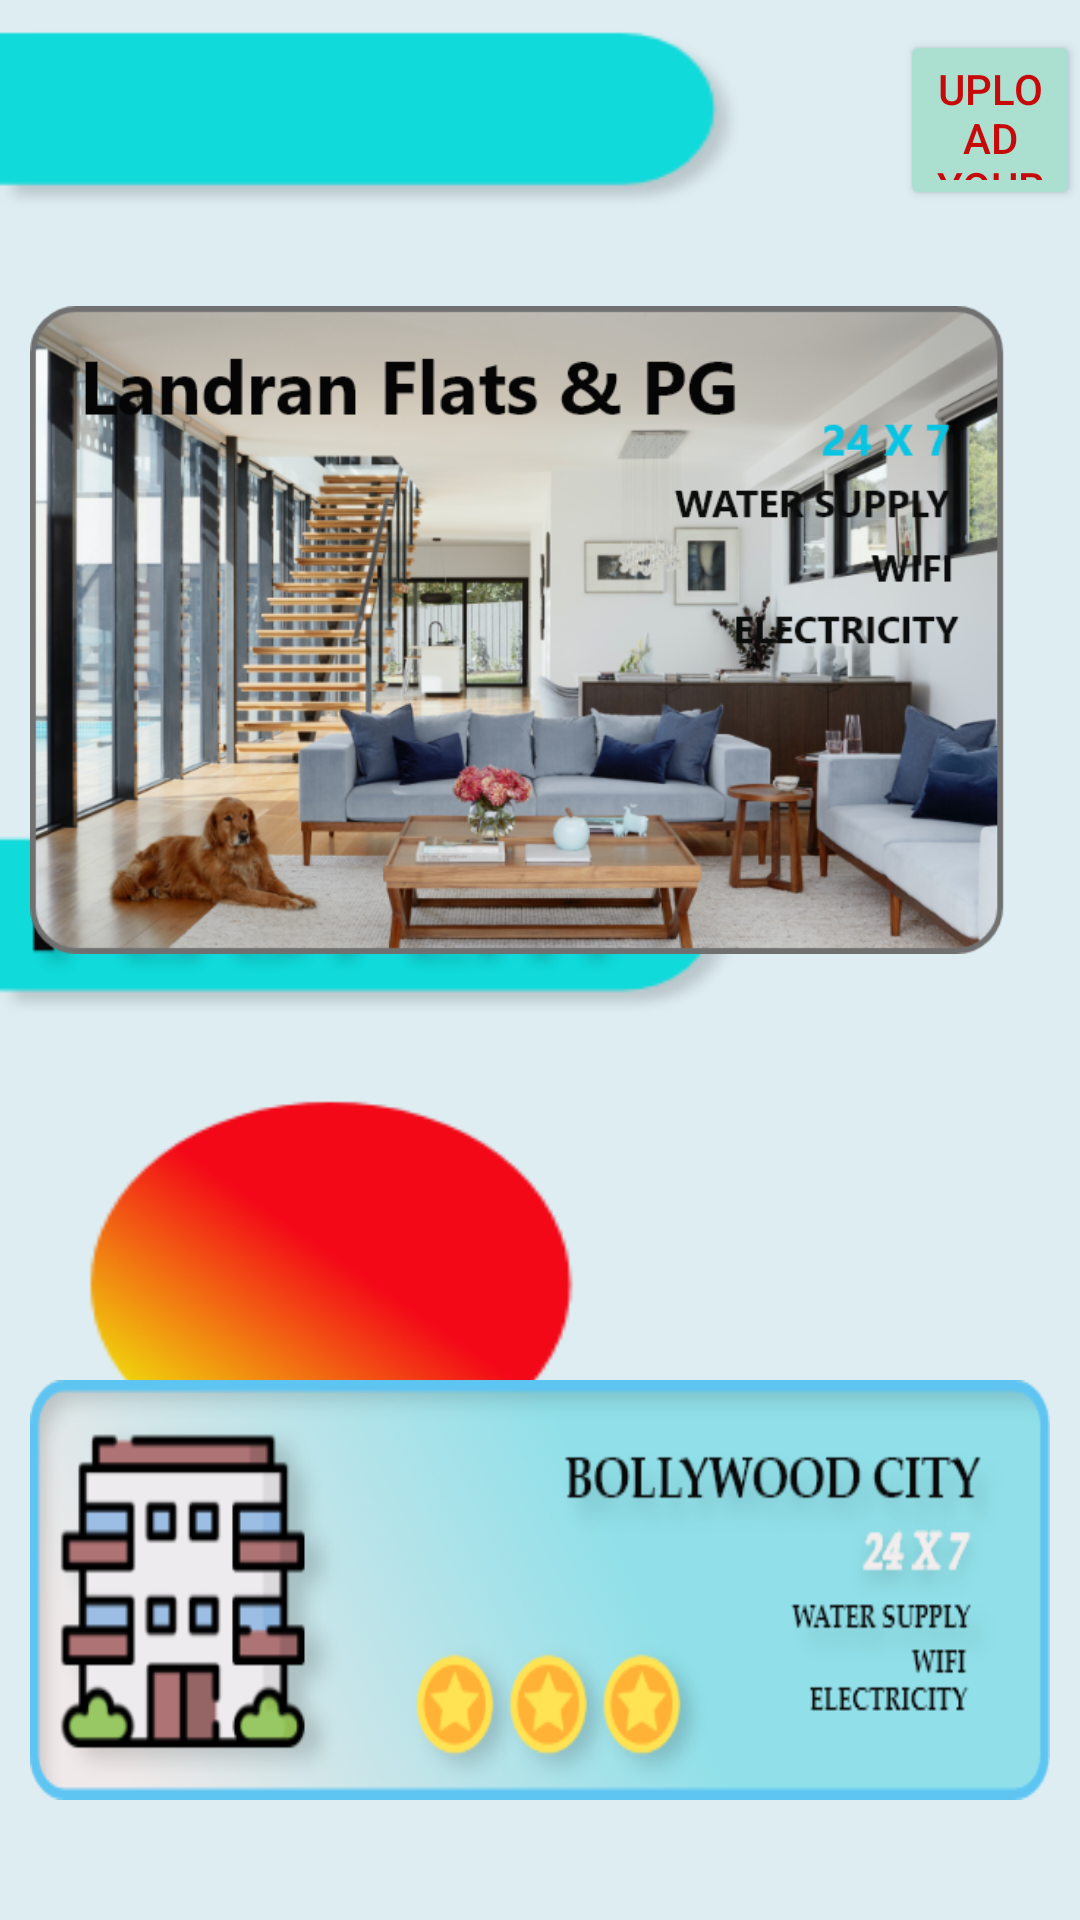

Produce the Android XML layout that renders to this screen, including the resource entries it uses.
<!-- AndroidManifest.xml: application theme Theme.PGAPP -->
<!-- res/layout/main_page.xml -->
<?xml version="1.0" encoding="utf-8"?>

<RelativeLayout
    xmlns:android="http://schemas.android.com/apk/res/android" android:layout_width="match_parent"
    android:layout_height="match_parent"
    android:background="@drawable/mainpage">



   <Button
       android:layout_width="100dp"
       android:layout_height="60dp"
       android:text="Upload your PG"
       android:textColor="#C60909"
       android:id="@+id/btn_et"
       android:backgroundTint="#ABDFD0"
       android:layout_marginLeft="300dp"

       android:layout_marginTop="10dp"
       />

   <ViewFlipper
       android:layout_width="match_parent"
       android:layout_height="240dp"
       android:flipInterval="1500"
       android:autoStart="true"
       android:layout_marginTop="90dp"
       android:inAnimation="@android:anim/slide_in_left"
       android:layout_marginLeft="10dp"
       android:layout_marginRight="10dp"
      >

      <ImageView
          android:contentDescription="@string/image1"
          android:layout_width="match_parent"
          android:layout_height="wrap_content"
          android:src="@drawable/image1"/>


      <ImageView
          android:contentDescription="@string/image2"
          android:layout_width="match_parent"
          android:layout_height="wrap_content"
          android:src="@drawable/image2"/>


      <ImageView
          android:layout_width="match_parent"
          android:layout_height="wrap_content"
          android:src="@drawable/image4"/>



   </ViewFlipper>

   <ViewFlipper
       android:id="@+id/viewflipper1"
       android:layout_width="match_parent"
       android:layout_height="140dp"
       android:inAnimation="@anim/nav_default_pop_enter_anim"
       android:layout_marginLeft="10dp"
       android:layout_marginRight="10dp"
       android:layout_marginTop="460dp"
       android:flipInterval="1000"
       android:autoStart="true">


<ImageButton
    android:id="@+id/image12"
    android:layout_width="match_parent"
    android:layout_height="wrap_content"
   android:background="@drawable/advertise"
   />


      <ImageButton

          android:id="@+id/image13"
          android:layout_width="match_parent"
          android:layout_height="wrap_content"
         android:background="@drawable/adver4"
         />



   </ViewFlipper>








   <ViewFlipper
       android:layout_below="@id/viewflipper1"
       android:layout_width="match_parent"
       android:layout_height="150dp"
       android:inAnimation="@anim/nav_default_exit_anim"

       android:layout_marginLeft="10dp"
       android:layout_marginRight="10dp"
       android:layout_marginTop="80dp"
       android:flipInterval="1000"
       android:autoStart="true">


      <ImageButton
          android:id="@+id/image14"
          android:layout_width="match_parent"
          android:layout_height="wrap_content"
          android:background="@drawable/advertise2"
          />


      <ImageButton

          android:id="@+id/image15"
          android:layout_width="match_parent"
          android:layout_height="wrap_content"
          android:background="@drawable/advert3"
          />



   </ViewFlipper>












</RelativeLayout>
<!-- resources referenced by this layout -->
<resources>
  <!-- drawable adver4: png bitmap (drawable, 49710 bytes) -->
  <!-- drawable advert3: png bitmap (drawable, 40607 bytes) -->
  <!-- drawable advertise: png bitmap (drawable, 45392 bytes) -->
  <!-- drawable advertise2: png bitmap (drawable, 46465 bytes) -->
  <!-- drawable image1: png bitmap (drawable, 495384 bytes) -->
  <!-- drawable image2: png bitmap (drawable, 416364 bytes) -->
  <!-- drawable image4: png bitmap (drawable, 506247 bytes) -->
  <!-- drawable mainpage: png bitmap (drawable, 24552 bytes) -->
  <string name="image1">image1</string>
  <string name="image2">image2</string>
  <style name="Theme.PGAPP" parent="Theme.MaterialComponents.DayNight.DarkActionBar">
          
          <item name="colorPrimary">@color/purple_500</item>
          <item name="colorPrimaryVariant">@color/purple_700</item>
          <item name="colorOnPrimary">@color/white</item>
          
          <item name="colorSecondary">@color/teal_200</item>
          <item name="colorSecondaryVariant">@color/teal_700</item>
          <item name="colorOnSecondary">@color/black</item>
          
          <item name="android:statusBarColor" tools:targetApi="l">?attr/colorPrimaryVariant</item>
          
      </style>
  <!-- not gathered from this repository: default colours our renderer supplied (Android Studio template values) -->
  <color name="purple_500">#FF6200EE</color>
  <color name="purple_700">#FF3700B3</color>
  <color name="teal_200">#FF03DAC5</color>
  <color name="teal_700">#FF018786</color>
  <color name="black">#FF000000</color>
  <color name="white">#FFFFFFFF</color>
</resources>
